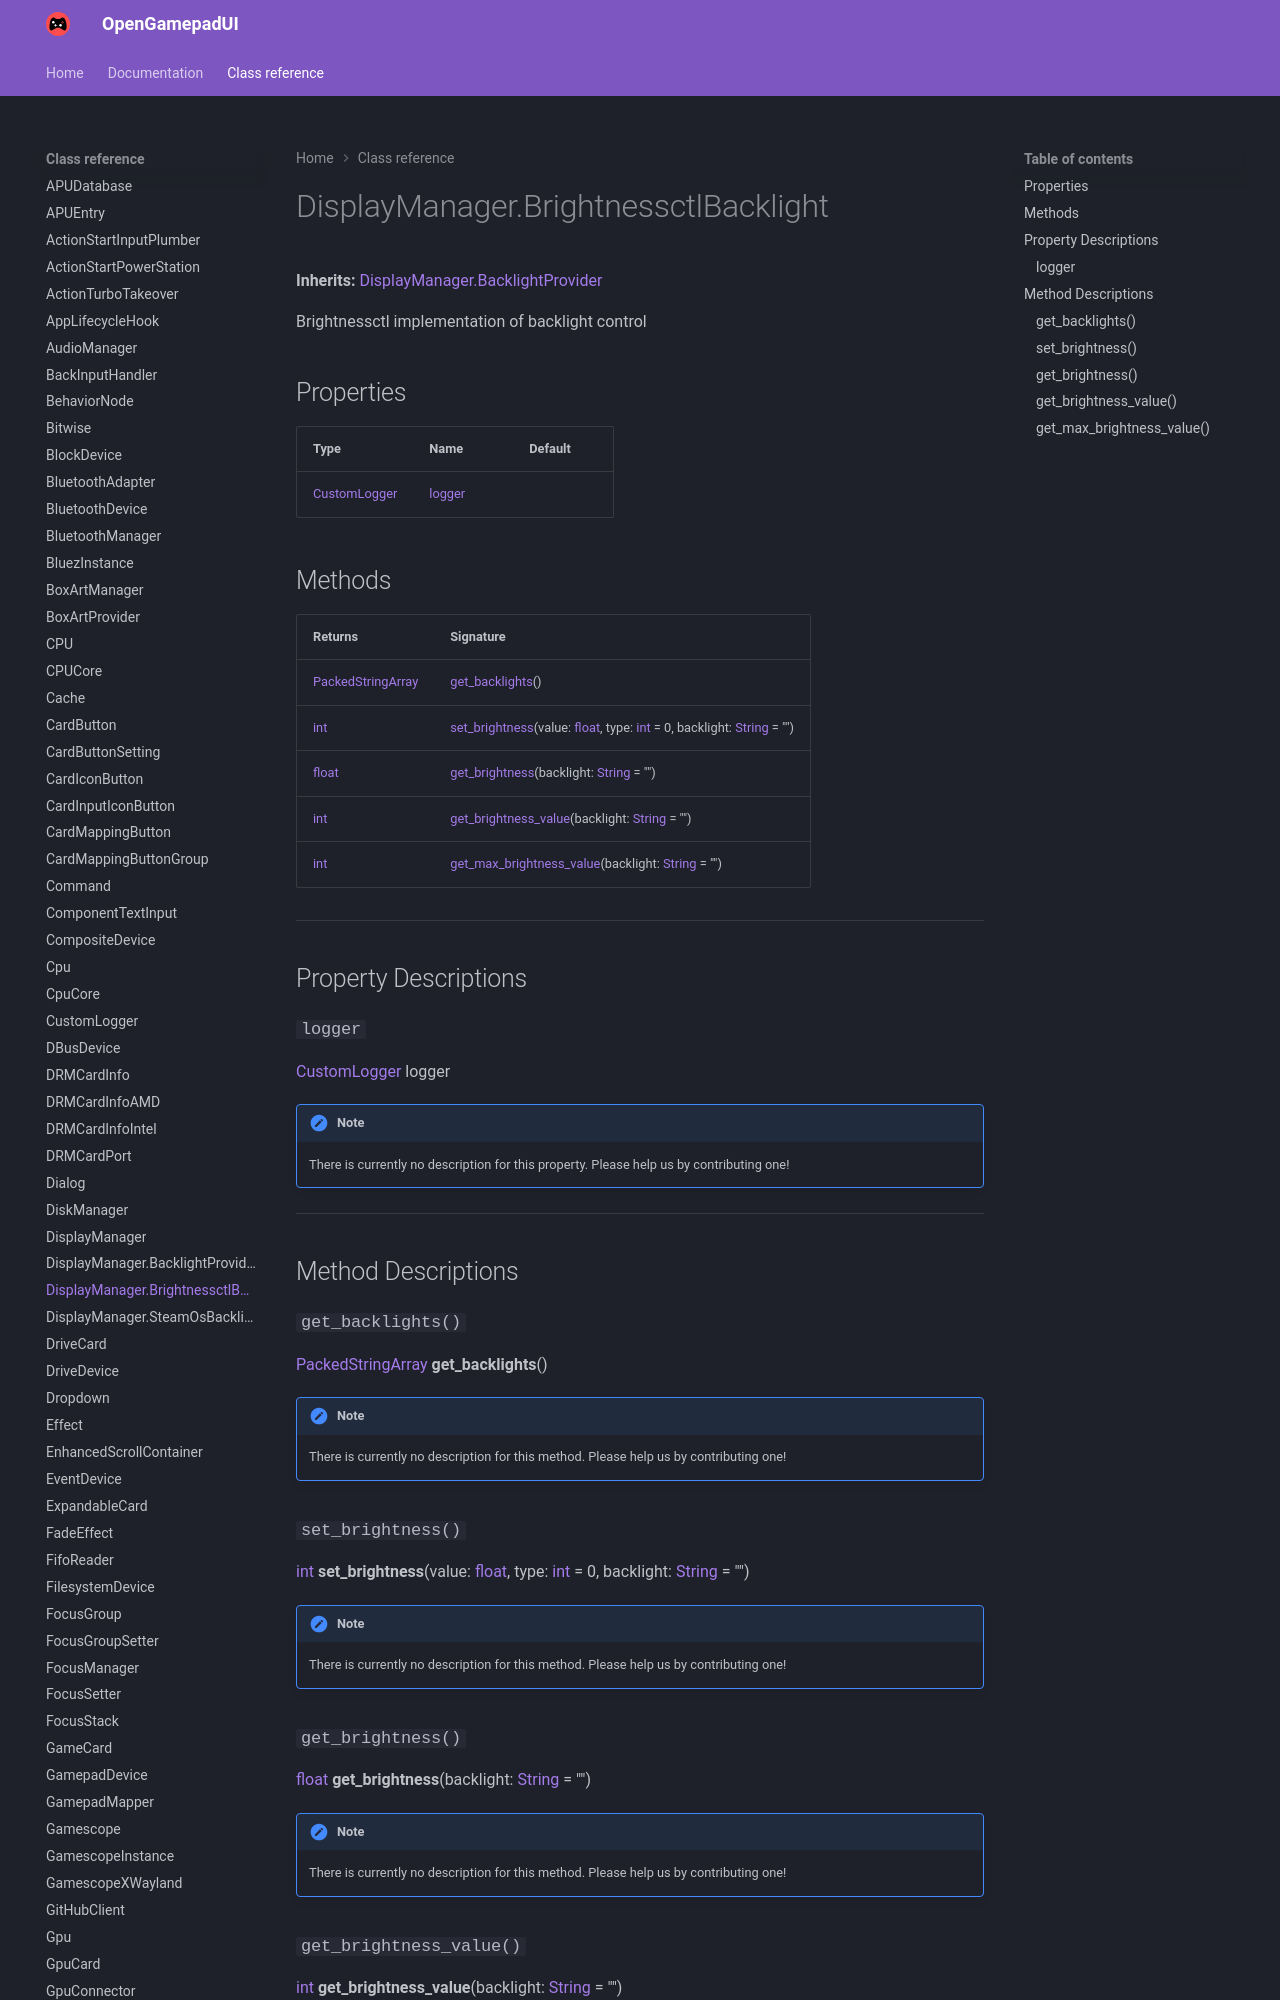

repository: ShadowBlip/OpenGamepadUI · page: class-reference/DisplayManager.BrightnessctlBacklight/index.html · generator: mkdocs

# DisplayManager.BrightnessctlBacklight

**Inherits:** [DisplayManager.BacklightProvider](../DisplayManager.BacklightProvider)

Brightnessctl implementation of backlight control
## Properties

| Type | Name | Default |
| ---- | ---- | ------- |
| [CustomLogger](../CustomLogger) | [logger](./#logger) | <unknown> |
